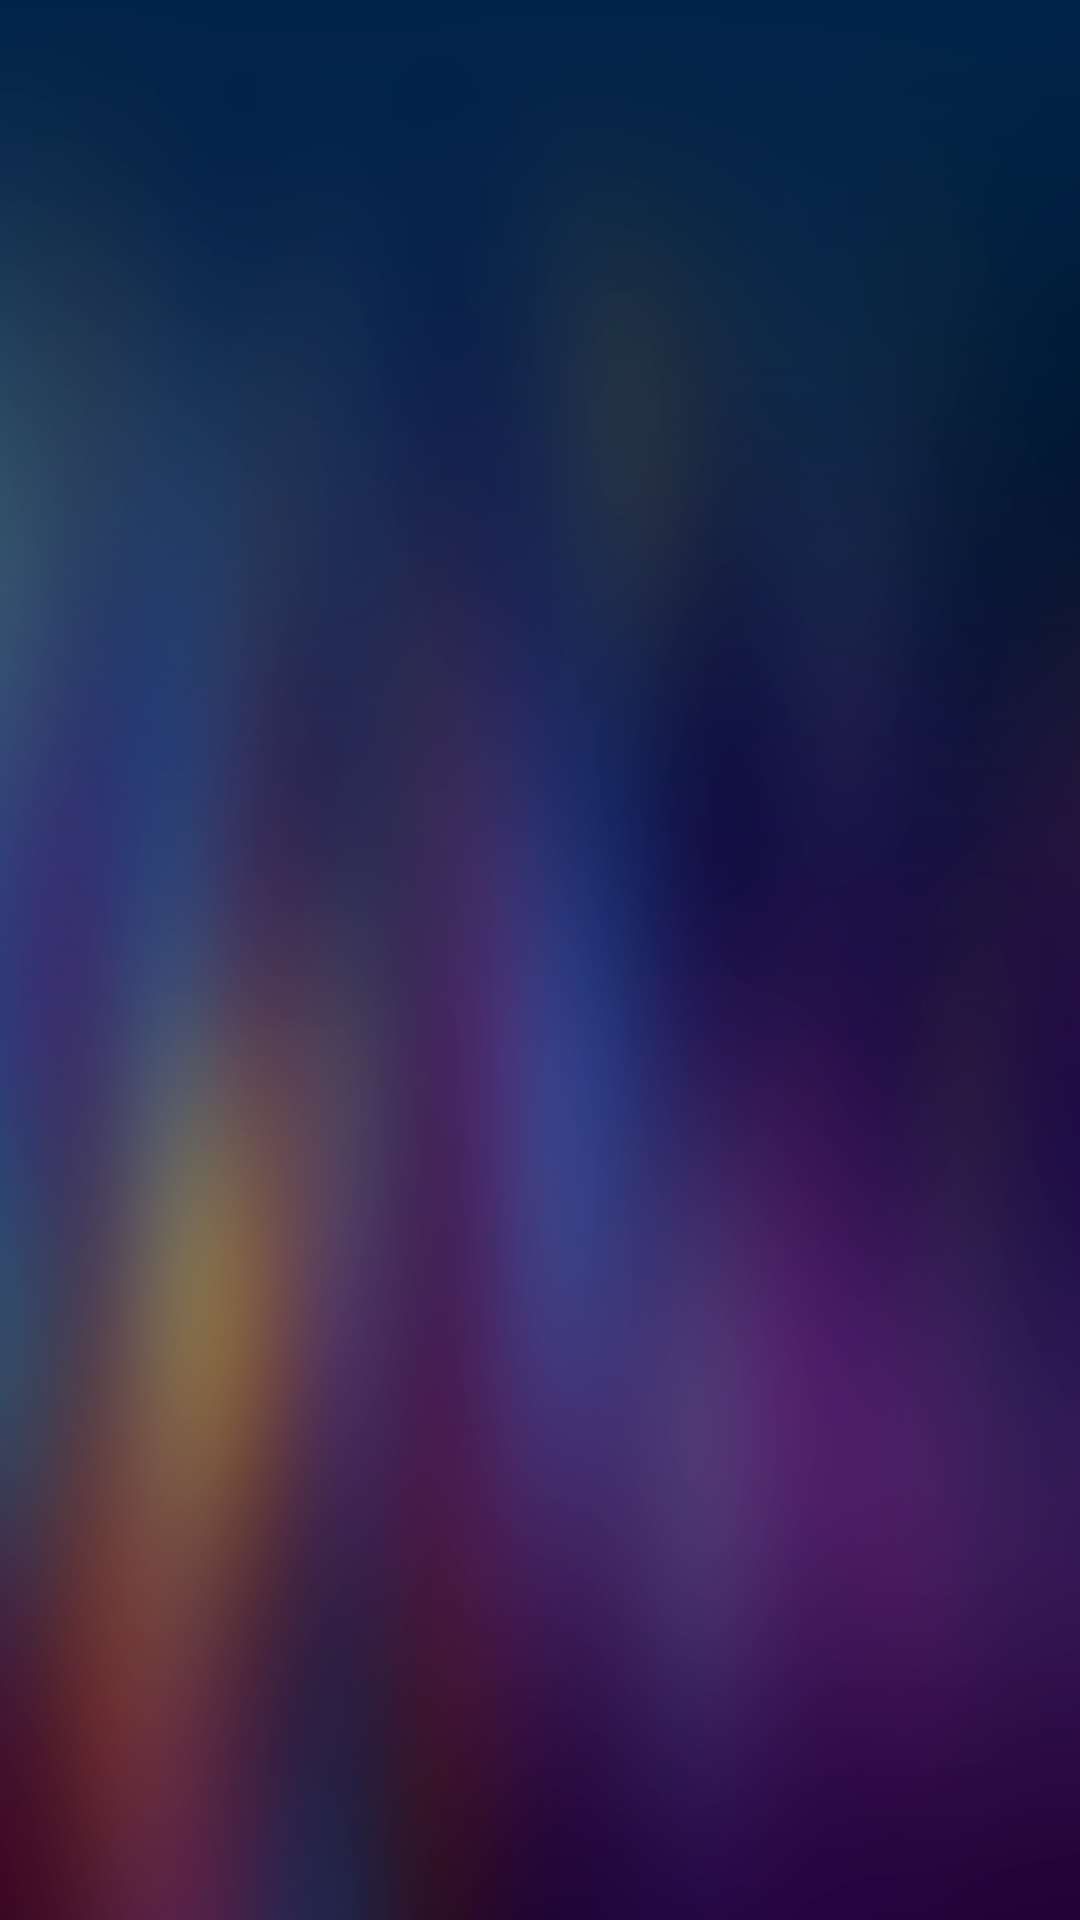

This screen was rendered from an Android layout file. Write that file and the resources it references.
<!-- AndroidManifest.xml: application theme AppTheme -->
<!-- res/layout/activity_main.xml -->
<?xml version="1.0" encoding="utf-8"?>
<RelativeLayout xmlns:android="http://schemas.android.com/apk/res/android"
    android:id="@+id/mRoot"
    android:layout_width="match_parent"
    android:layout_height="match_parent"
    android:background="@mipmap/bg"
    android:focusable="false">

    <HorizontalScrollView
        android:layout_width="match_parent"
        android:layout_height="70dp"
        android:layout_marginTop="75dp"
        android:focusable="false"
        android:fillViewport="true"
        >

        <LinearLayout
            android:id="@+id/ll_title"
            android:layout_width="match_parent"
            android:layout_height="70dp"
            android:focusable="false"
            android:gravity="center"
            android:orientation="horizontal"></LinearLayout>
    </HorizontalScrollView>

    <FrameLayout
        android:id="@+id/mContainer"
        android:layout_width="match_parent"
        android:layout_height="match_parent"
        android:layout_marginTop="135dp"></FrameLayout>


    <View
        android:id="@+id/view_focus"
        android:layout_width="2dp"
        android:layout_height="2dp"
        android:focusable="true"></View>
</RelativeLayout>
<!-- resources referenced by this layout -->
<resources>
  <!-- mipmap bg: png bitmap (mipmap-mdpi, 220083 bytes) -->
  <style name="AppTheme" parent="Theme.AppCompat.Light.NoActionBar">
          
          <item name="windowNoTitle">true</item>
          <item name="android:windowFullscreen">true</item>
          <item name="android:windowBackground">@color/trans_black</item>
  
      </style>
  <color name="trans_black">#6e000000</color>
</resources>
